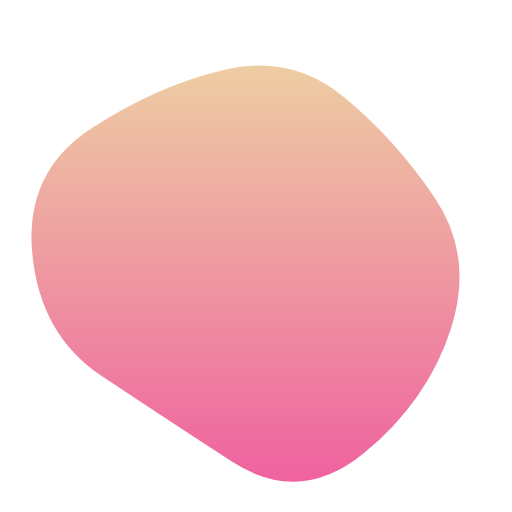
t = 0.00 s
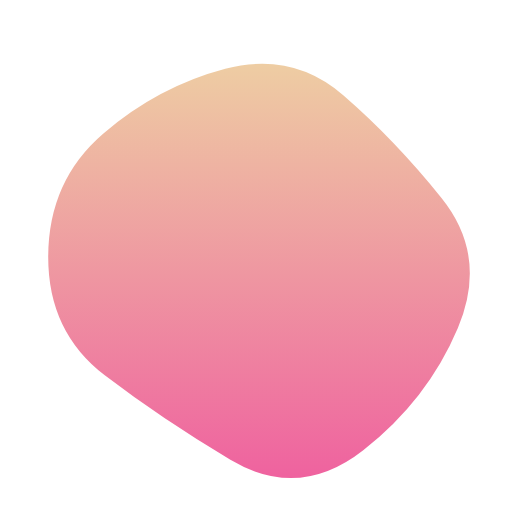
t = 0.63 s
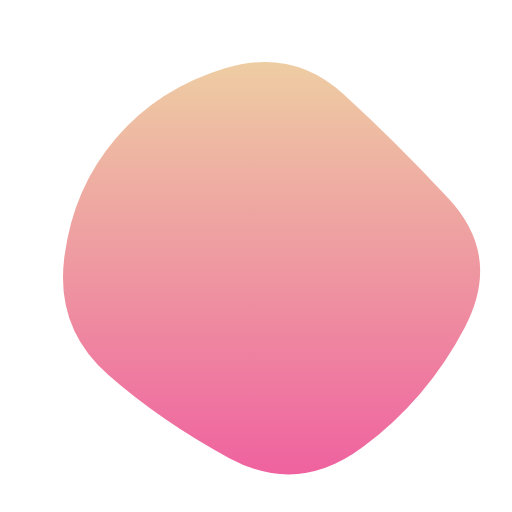
t = 1.27 s
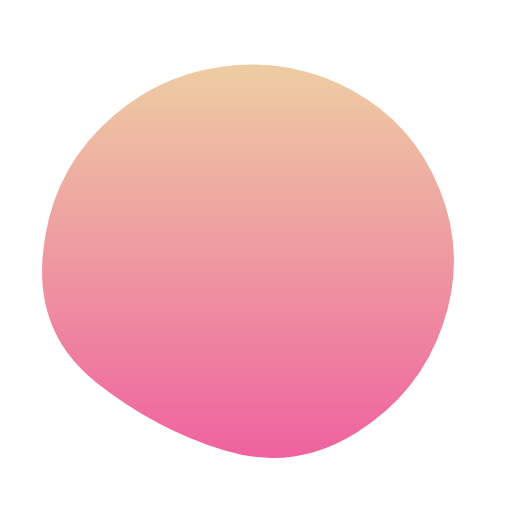
t = 1.90 s
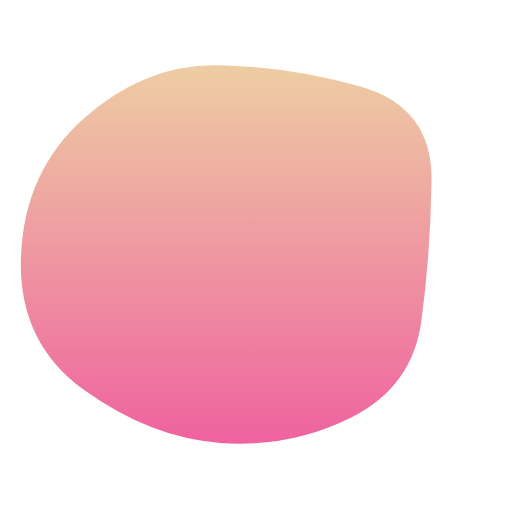
t = 2.53 s
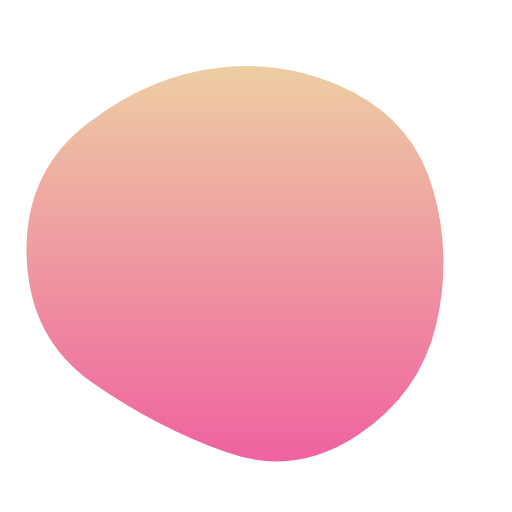
t = 3.17 s

The animated SVG that drew these frames (rendered in a browser with its animation timeline set to each time). Animation: 1 SMIL element (animate=1); one cycle of 3.80 s, repeats indefinitely.

<svg version="1.1" xmlns="http://www.w3.org/2000/svg" viewBox="0 0 500 500" width="100%" id="blobSvg">
                        <defs>
                        <linearGradient id="gradient" x1="0%" y1="0%" x2="0%" y2="100%">
                            <stop offset="0%" style="stop-color: rgb(238, 205, 163);"></stop>
                            <stop offset="100%" style="stop-color: rgb(239, 98, 159);"></stop>
                        </linearGradient>
                        </defs>
                        <path id="blob" fill="url(#gradient)">
                            <animate attributeName="d" dur="3800ms" repeatCount="indefinite" values="M440.5,320.5Q418,391,355.5,442.5Q293,494,226,450.5Q159,407,99,367Q39,327,31.5,247.5Q24,168,89,125.5Q154,83,219.5,68Q285,53,335.5,94.5Q386,136,424.5,193Q463,250,440.5,320.5Z;M453.78747,319.98894Q416.97789,389.97789,353.96683,436.87838Q290.95577,483.77887,223.95577,447.43366Q156.95577,411.08845,105.64373,365.97789Q54.33169,320.86732,62.67444,252.61056Q71.01719,184.3538,113.01965,135.21007Q155.02211,86.06634,220.52211,66.46683Q286.02211,46.86732,335.5,91.94472Q384.97789,137.02211,437.78747,193.51106Q490.59704,250,453.78747,319.98894Z;M411.39826,313.90633Q402.59677,377.81265,342.92059,407.63957Q283.24442,437.46649,215.13648,432.5428Q147.02853,427.61911,82.23325,380.9572Q17.43796,334.29529,20.45223,250.83809Q23.46649,167.38089,82.5856,115.05707Q141.70471,62.73325,212.19045,63.73015Q282.67618,64.72705,352.67308,84.79839Q422.66998,104.86972,421.43486,177.43486Q420.19974,250,411.39826,313.90633Z;M440.5,320.5Q418,391,355.5,442.5Q293,494,226,450.5Q159,407,99,367Q39,327,31.5,247.5Q24,168,89,125.5Q154,83,219.5,68Q285,53,335.5,94.5Q386,136,424.5,193Q463,250,440.5,320.5Z;"></animate>
                        </path>
                    </svg>